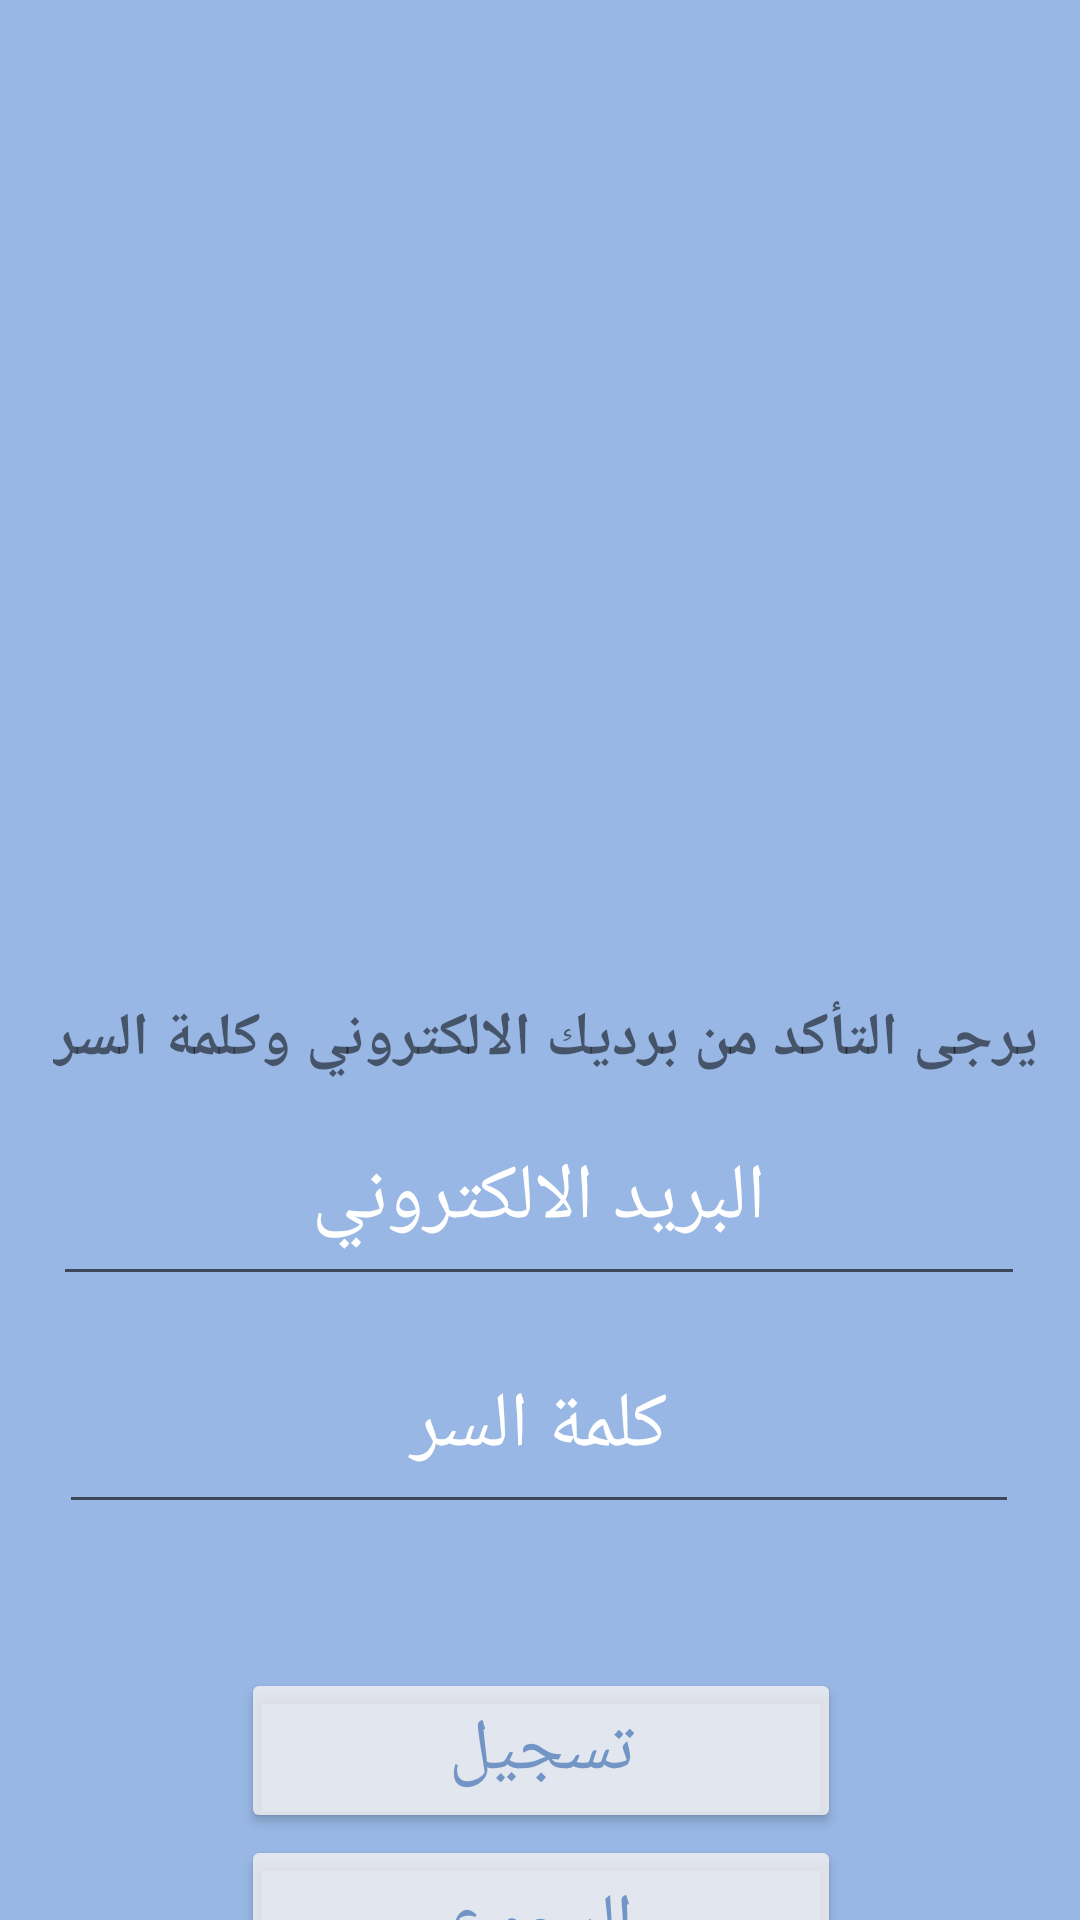

Here is an Android app screen rendered from its layout file. Give the layout XML and the strings, colors and styles it references.
<!-- AndroidManifest.xml: application theme Theme.MasariProject -->
<!-- res/layout/activity_login.xml -->
<?xml version="1.0" encoding="utf-8"?>
<androidx.constraintlayout.widget.ConstraintLayout xmlns:android="http://schemas.android.com/apk/res/android"
    xmlns:app="http://schemas.android.com/apk/res-auto"
    xmlns:tools="http://schemas.android.com/tools"
    android:layout_width="match_parent"
    android:layout_height="match_parent"
    android:background="#98B7E4"
    tools:context=".LoginActivity">

    <ImageView
        android:id="@+id/imageView"
        android:layout_width="366dp"
        android:layout_height="279dp"
        android:layout_marginTop="24dp"
        app:layout_constraintEnd_toEndOf="parent"
        app:layout_constraintHorizontal_bias="0.488"
        app:layout_constraintStart_toStartOf="parent"
        app:layout_constraintTop_toTopOf="parent"
        app:srcCompat="@drawable/logo" />

    <EditText
        android:id="@+id/editEmail"
        style="@style/editTxt"
        android:layout_width="324dp"
        android:layout_height="68dp"

        android:layout_marginTop="364dp"
        android:hint="البريد الالكتروني"
        android:inputType="text"

        android:textColorHint="#FFFFFF"
        app:layout_constraintEnd_toEndOf="parent"
        app:layout_constraintHorizontal_bias="0.494"
        app:layout_constraintStart_toStartOf="parent"
        app:layout_constraintTop_toTopOf="parent" />

    <EditText
        android:id="@+id/editPass"
        style="@style/editTxt"
        android:layout_width="320dp"
        android:layout_height="68dp"

        android:layout_marginTop="440dp"
        android:hint="كلمة السر"
        android:inputType="textPassword"

        android:textColorHint="#FFFFFF"
        app:layout_constraintEnd_toEndOf="parent"
        app:layout_constraintHorizontal_bias="0.494"
        app:layout_constraintStart_toStartOf="parent"
        app:layout_constraintTop_toTopOf="parent" />

    <Button
        android:id="@+id/buttonLogin"
        style="@style/btnStyle0"
        android:layout_marginTop="556dp"
        android:onClick="btnLogin"
        android:text="تسجيل"
        app:backgroundTint="#CEF4F2F2"
        app:layout_constraintEnd_toEndOf="parent"
        app:layout_constraintHorizontal_bias="0.502"
        app:layout_constraintStart_toStartOf="parent"
        app:layout_constraintTop_toTopOf="parent" />

    <Button
        android:id="@+id/back"
        android:layout_width="200dp"
        android:layout_height="60dp"
        android:layout_alignParentTop="true"
        android:onClick="btn_Back"
        android:text="الرجوع"
        style="@style/btnStyle0"
        app:backgroundTint="#CEF4F2F2"

        app:layout_constraintBottom_toBottomOf="parent"
        app:layout_constraintEnd_toEndOf="parent"
        app:layout_constraintHorizontal_bias="0.502"
        app:layout_constraintStart_toStartOf="parent"
        app:layout_constraintTop_toBottomOf="@+id/buttonLogin"
        app:layout_constraintVertical_bias="0.145"
        />

    <TextView
        android:id="@+id/txt_error"
        android:layout_width="wrap_content"
        android:layout_height="wrap_content"
        android:layout_marginBottom="4dp"
        android:text="يرجى التأكد من برديك الالكتروني وكلمة السر"
        android:textAlignment="center"
        android:textSize="20dp"
        android:textStyle="bold"
        app:layout_constraintBottom_toTopOf="@+id/editEmail"
        app:layout_constraintEnd_toEndOf="@+id/editEmail"
        app:layout_constraintHorizontal_bias="0.0"
        app:layout_constraintStart_toStartOf="@+id/editEmail" />
    


</androidx.constraintlayout.widget.ConstraintLayout>
<!-- resources referenced by this layout -->
<resources>
  <style name="btnStyle0" parent="btnStyle">
          <item name="android:textColor">#7295C6</item>
          <item name="android:layout_width">200dp</item>
          <item name="android:layout_height">55dp</item>
          <item name="android:layout_centerHorizontal">true</item>
          <item name="android:layout_marginTop">6dp</item>
          <item name="android:textSize">24sp</item>
      </style>
  <style name="editTxt">
          <item name="android:textColor">#FFFFFFFF</item>
          <item name="android:textColorHint">#673D3D</item>
          <item name="android:textSize">26sp</item>
          <item name="android:textAlignment">center</item>
          <item name="android:ems">10</item>
  
      </style>
  <style name="Theme.MasariProject" parent="Theme.MaterialComponents.DayNight.DarkActionBar">
          
          <item name="colorPrimary">@color/purple_500</item>
          <item name="colorPrimaryVariant">@color/purple_700</item>
          <item name="colorOnPrimary">@color/white</item>
          
          <item name="colorSecondary">@color/teal_200</item>
          <item name="colorSecondaryVariant">@color/teal_700</item>
          <item name="colorOnSecondary">@color/black</item>
          
          <item name="android:statusBarColor">?attr/colorPrimaryVariant</item>
          
      </style>
  <style name="btnStyle">
          <item name="android:textColor">#FFFFFF</item>
          <item name="android:layout_width">200dp</item>
          <item name="android:layout_height">55dp</item>
          <item name="android:layout_centerHorizontal">true</item>
          <item name="android:layout_marginTop">6dp</item>
          <item name="android:textSize">24sp</item>
      </style>
  <!-- not gathered from this repository: default colours our renderer supplied (Android Studio template values) -->
  <color name="purple_500">#FF6200EE</color>
  <color name="purple_700">#FF3700B3</color>
  <color name="teal_200">#FF03DAC5</color>
  <color name="teal_700">#FF018786</color>
  <color name="black">#FF000000</color>
  <color name="white">#FFFFFFFF</color>
</resources>
